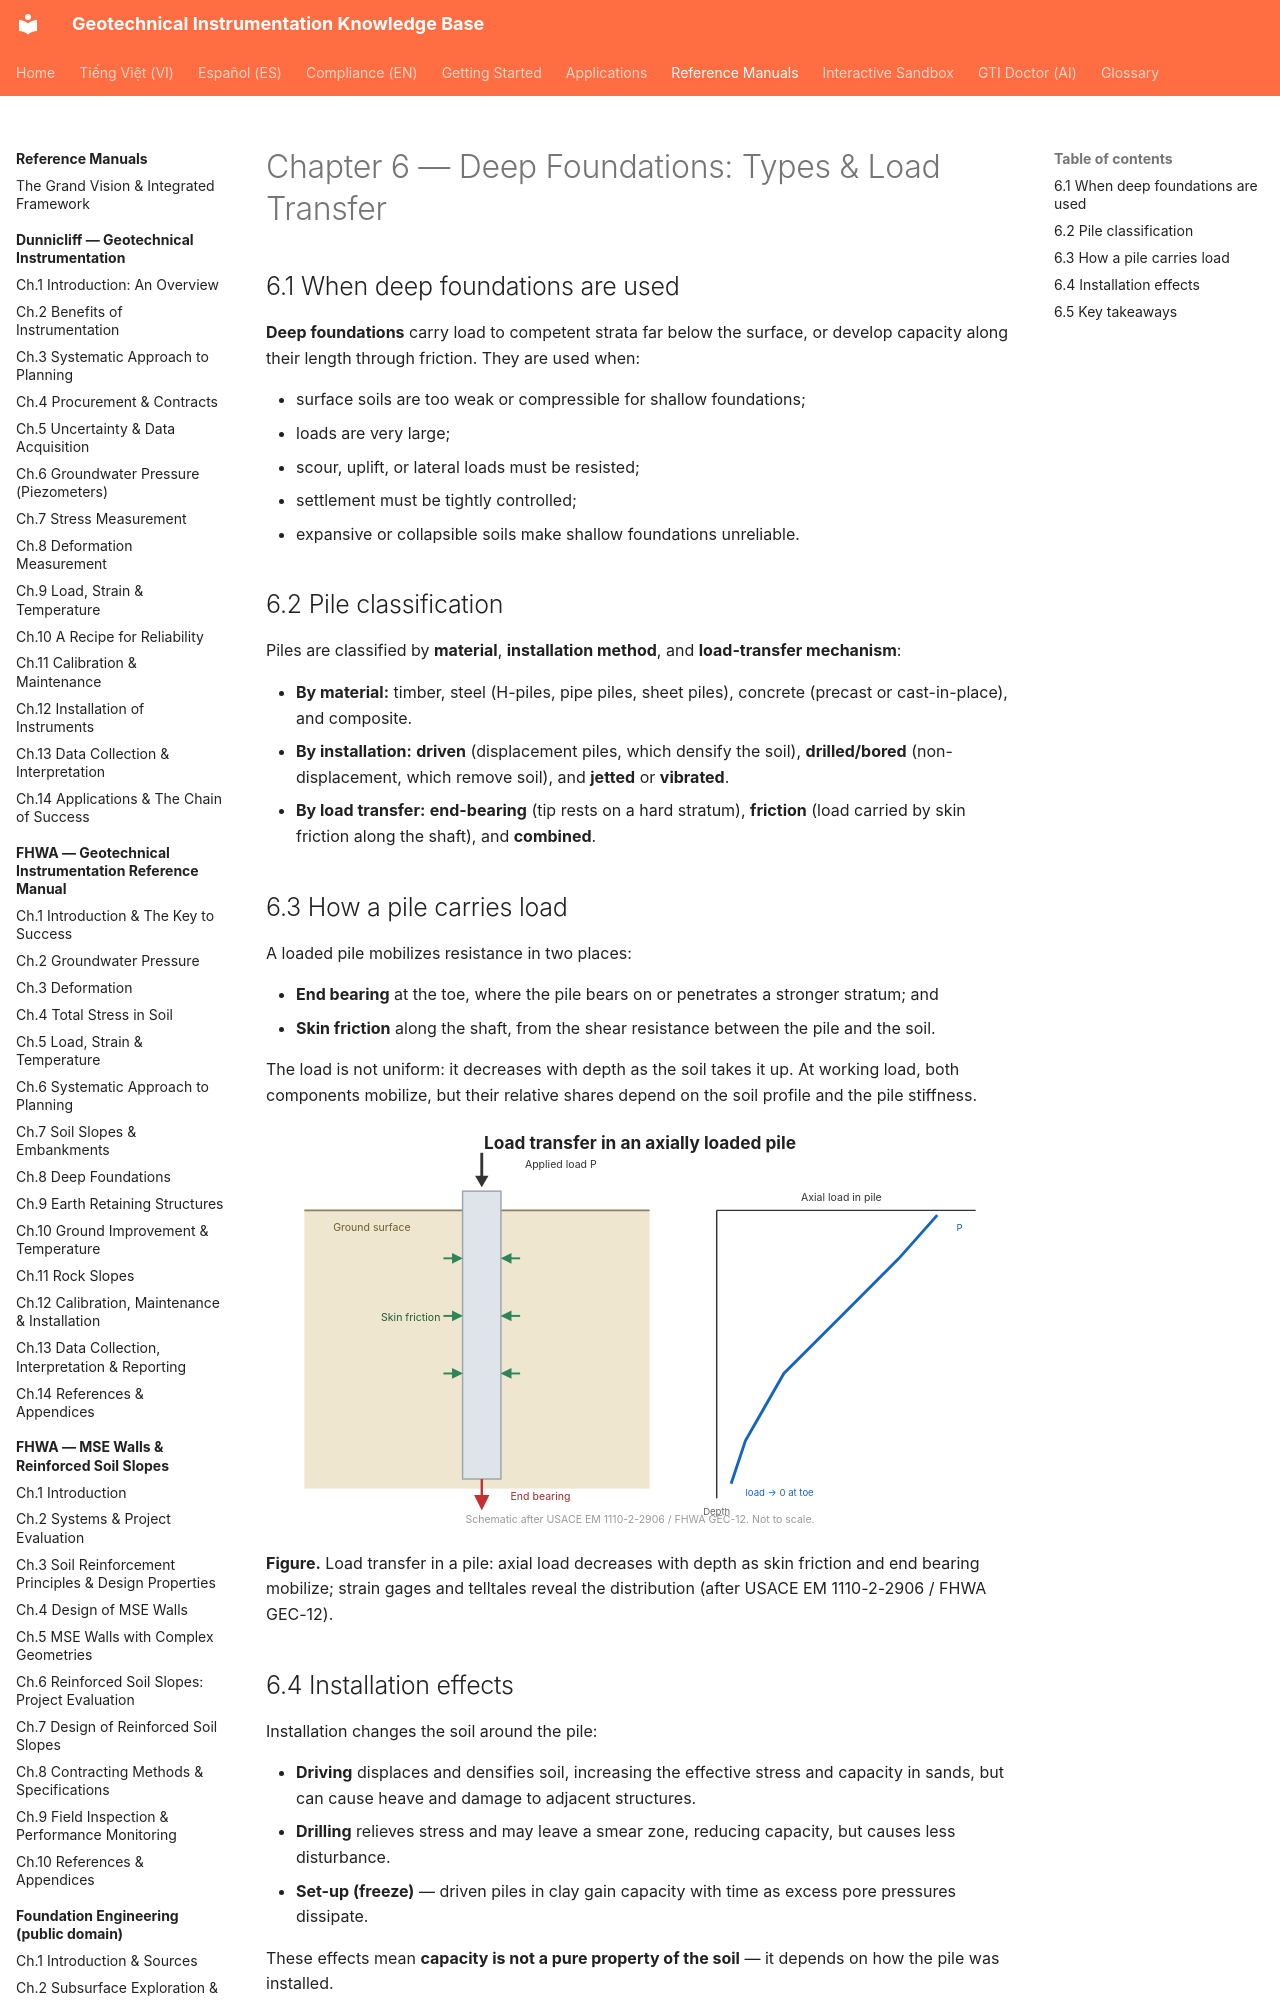

repository: geoinst/geoinst.github.io · page: reference-manuals/foundation-engineering/chapter-06-pile-types/index.html · generator: mkdocs

---
lang: en
lang_alt: vi/reference-manuals/foundation-engineering/chapter-06-pile-types/
---
# Chapter 6 — Deep Foundations: Types & Load Transfer

## 6.1 When deep foundations are used

**Deep foundations** carry load to competent strata far below the surface, or
develop capacity along their length through friction. They are used when:

- surface soils are too weak or compressible for shallow foundations;
- loads are very large;
- scour, uplift, or lateral loads must be resisted;
- settlement must be tightly controlled;
- expansive or collapsible soils make shallow foundations unreliable.
